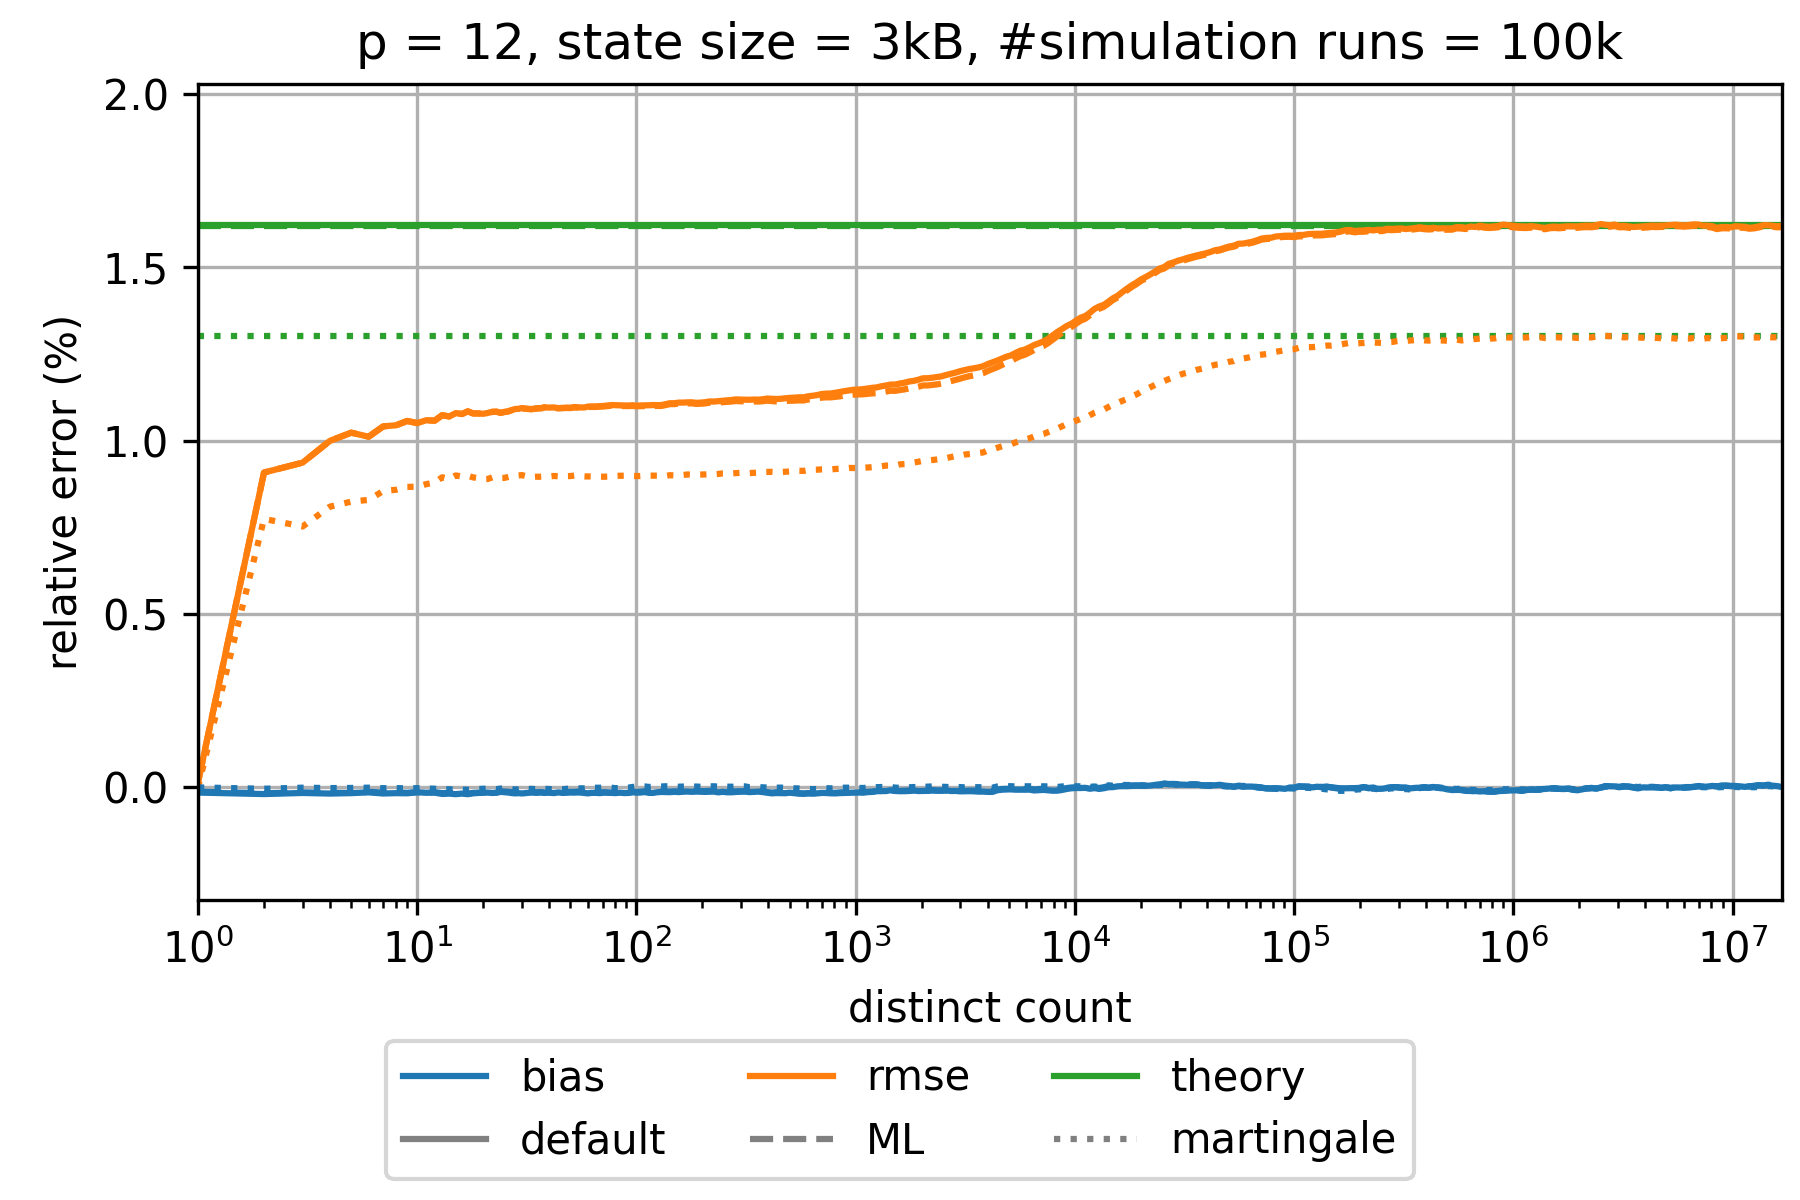

Data behind this chart, as committed beside it:
sketch_name=hyperloglog; p=12; num_cycles=100000
distinct count; relative bias default; relative rmse default; theoretical relative standard error defa…; relative bias martingale; relative rmse martingale; theoretical relative standard error mart…; relative bias maximum likelihood; relative rmse maximum likelihood; theoretical relative standard error maxi…; relative bias small range corrected raw; relative rmse small range corrected raw; theoretical relative standard error smal…; relative bias corrected raw; relative rmse corrected raw; theoretical relative standard error corr…
0.0; NaN; NaN; 0.01623; NaN; NaN; 0.01301; NaN; NaN; 0.0162; NaN; NaN; 0.01623; NaN; NaN; 0.01623
1.0; -1.4775206966123432E-4; 1.477520703942906E-4; 0.01623; 0.0; 0.0; 0.01301; -1.2480889471615329E-4; 1.408281913615999E-4; 0.0162; -1.4775206966123432E-4; 1.477520703942906E-4; 0.01623; -1.4775206966123432E-4; 1.477520703942906E-4; 0.01623
2.0; -1.9066278429098337E-4; 0.009084; 0.01623; -3.872996958396503E-5; 0.007746; 0.01301; -1.6797049800929941E-4; 0.009084; 0.0162; -1.9066278429098337E-4; 0.009084; 0.01623; -1.9066278429098337E-4; 0.009084; 0.01623
3.0; -1.590187038445518E-4; 0.00937; 0.01623; -7.444856116604819E-6; 0.007528; 0.01301; -1.4457435456843406E-4; 0.00937; 0.0162; -1.590187038445518E-4; 0.00937; 0.01623; -1.590187038445518E-4; 0.00937; 0.01623
4.0; -1.7653852946146394E-4; 0.009999; 0.01623; -1.869438070024789E-5; 0.008101; 0.01301; -1.5412155297542905E-4; 0.009999; 0.0162; -1.7653852946146394E-4; 0.009999; 0.01623; -1.7653852946146394E-4; 0.009999; 0.01623
5.0; -1.6364855100791558E-4; 0.01023; 0.01623; -1.4895221020388242E-5; 0.008244; 0.01301; -1.5729652991722877E-4; 0.01023; 0.0162; -1.6364855100791558E-4; 0.01023; 0.01623; -1.6364855100791558E-4; 0.01023; 0.01623
6.0; -1.4127437094423254E-4; 0.01012; 0.01623; -6.942030281127305E-6; 0.008296; 0.01301; -1.2689383407274766E-4; 0.01012; 0.0162; -1.4127437094423254E-4; 0.01012; 0.01623; -1.4127437094423254E-4; 0.01012; 0.01623
7.0; -1.7424151963569773E-4; 0.01042; 0.01623; -2.23337878142281E-5; 0.008553; 0.01301; -1.4889208276930863E-4; 0.01042; 0.0162; -1.7424151963569773E-4; 0.01042; 0.01623; -1.7424151963569773E-4; 0.01042; 0.01623
8.0; -1.648104579235954E-4; 0.01045; 0.01623; -1.9788845448009928E-5; 0.008586; 0.01301; -1.4245488710147504E-4; 0.01045; 0.0162; -1.648104579235954E-4; 0.01045; 0.01623; -1.648104579235954E-4; 0.01045; 0.01623
9.0; -1.684251487019289E-4; 0.01057; 0.01623; -2.6428691994963645E-5; 0.00867; 0.01301; -1.5593530902134395E-4; 0.01057; 0.0162; -1.684251487019289E-4; 0.01057; 0.01623; -1.684251487019289E-4; 0.01057; 0.01623
10.0; -1.3982325336911892E-4; 0.01051; 0.01623; -2.047759596193535E-5; 0.008675; 0.01301; -1.333499188400828E-4; 0.01051; 0.0162; -1.3982325336911892E-4; 0.01051; 0.01623; -1.3982325336911892E-4; 0.01051; 0.01623
11.0; -1.5349321454302754E-4; 0.01059; 0.01623; -3.086218872851183E-5; 0.00875; 0.01301; -1.4533143481159827E-4; 0.01059; 0.0162; -1.5349321454302754E-4; 0.01059; 0.01623; -1.5349321454302754E-4; 0.01059; 0.01623
12.0; -1.4967625622236479E-4; 0.01058; 0.01623; -3.764241540400008E-5; 0.008793; 0.01301; -1.3534312622157433E-4; 0.01058; 0.0162; -1.4967625622236479E-4; 0.01058; 0.01623; -1.4967625622236479E-4; 0.01058; 0.01623
13.0; -1.876862441583569E-4; 0.01074; 0.01623; -6.478455257578314E-5; 0.008948; 0.01301; -1.66404346010793E-4; 0.01074; 0.0162; -1.876862441583569E-4; 0.01074; 0.01623; -1.876862441583569E-4; 0.01074; 0.01623
14.0; -1.780833162385312E-4; 0.0107; 0.01623; -5.209864958925157E-5; 0.008894; 0.01301; -1.5252233536299818E-4; 0.0107; 0.0162; -1.780833162385312E-4; 0.0107; 0.01623; -1.780833162385312E-4; 0.0107; 0.01623
15.0; -1.9359235095435325E-4; 0.0108; 0.01623; -7.233809087756181E-5; 0.009; 0.01301; -1.681647872502299E-4; 0.0108; 0.0162; -1.9359235095435325E-4; 0.0108; 0.01623; -1.9359235095435325E-4; 0.0108; 0.01623
16.0; -1.7737990447068953E-4; 0.01077; 0.01623; -6.29823239265245E-5; 0.008968; 0.01301; -1.5528909568768013E-4; 0.01077; 0.0162; -1.7737990447068953E-4; 0.01077; 0.01623; -1.7737990447068953E-4; 0.01077; 0.01623
17.0; -1.9382488341860467E-4; 0.01085; 0.01623; -6.816463865161793E-5; 0.008991; 0.01301; -1.7660544374778443E-4; 0.01085; 0.0162; -1.9382488341860467E-4; 0.01085; 0.01623; -1.9382488341860467E-4; 0.01085; 0.01623
18.0; -1.685503179356801E-4; 0.01079; 0.01623; -5.538467800554622E-5; 0.008943; 0.01301; -1.565258241771165E-4; 0.01079; 0.0162; -1.685503179356801E-4; 0.01079; 0.01623; -1.685503179356801E-4; 0.01079; 0.01623
19.0; -1.606187912389579E-4; 0.01079; 0.01623; -4.594712014634384E-5; 0.008921; 0.01301; -1.5235411431797596E-4; 0.01079; 0.0162; -1.606187912389579E-4; 0.01079; 0.01623; -1.606187912389579E-4; 0.01079; 0.01623
20.0; -1.5073128522925962E-4; 0.01078; 0.01623; -3.884654749316923E-5; 0.008894; 0.01301; -1.4453527546621911E-4; 0.01077; 0.0162; -1.5073128522925962E-4; 0.01078; 0.01623; -1.5073128522925962E-4; 0.01078; 0.01623
21.0; -1.491596138871967E-4; 0.0108; 0.01623; -3.56596862317478E-5; 0.008899; 0.01301; -1.4298483741946174E-4; 0.0108; 0.0162; -1.491596138871967E-4; 0.0108; 0.01623; -1.491596138871967E-4; 0.0108; 0.01623
22.0; -1.5937151480448043E-4; 0.01084; 0.01623; -4.954074615930983E-5; 0.008946; 0.01301; -1.5138278699041913E-4; 0.01083; 0.0162; -1.5937151480448043E-4; 0.01084; 0.01623; -1.5937151480448043E-4; 0.01084; 0.01623
23.0; -1.5291428575785654E-4; 0.01084; 0.01623; -4.9909480391883675E-5; 0.00896; 0.01301; -1.421235871732884E-4; 0.01084; 0.0162; -1.5291428575785654E-4; 0.01084; 0.01623; -1.5291428575785654E-4; 0.01084; 0.01623
24.0; -1.2765654271166288E-4; 0.01081; 0.01623; -3.3852458429042984E-5; 0.008927; 0.01301; -1.1322331736350587E-4; 0.0108; 0.0162; -1.2765654271166288E-4; 0.01081; 0.01623; -1.2765654271166288E-4; 0.01081; 0.01623
25.0; -1.3643793283925625E-4; 0.01083; 0.01623; -3.264737783314593E-5; 0.00893; 0.01301; -1.1835733667039713E-4; 0.01083; 0.0162; -1.3643793283925625E-4; 0.01083; 0.01623; -1.3643793283925625E-4; 0.01083; 0.01623
26.0; -1.46258256727518E-4; 0.01085; 0.01623; -4.342856754604641E-5; 0.008958; 0.01301; -1.249909588297958E-4; 0.01085; 0.0162; -1.46258256727518E-4; 0.01085; 0.01623; -1.46258256727518E-4; 0.01085; 0.01623
27.0; -1.6220629643730387E-4; 0.01089; 0.01623; -5.5199034894942585E-5; 0.008983; 0.01301; -1.3832628939752827E-4; 0.01088; 0.0162; -1.6220629643730387E-4; 0.01089; 0.01623; -1.6220629643730387E-4; 0.01089; 0.01623
28.0; -1.7041717957723312E-4; 0.01092; 0.01623; -5.637932968658926E-5; 0.008992; 0.01301; -1.448540801666527E-4; 0.01091; 0.0162; -1.7041717957723312E-4; 0.01092; 0.01623; -1.7041717957723312E-4; 0.01092; 0.01623
29.0; -1.6423841086477917E-4; 0.01092; 0.01623; -5.5684171949657106E-5; 0.009002; 0.01301; -1.3809441262945798E-4; 0.01092; 0.0162; -1.6423841086477917E-4; 0.01092; 0.01623; -1.6423841086477917E-4; 0.01092; 0.01623
30.0; -1.7324105490841888E-4; 0.01095; 0.01623; -6.166778698190612E-5; 0.00901; 0.01301; -1.4743551715859358E-4; 0.01094; 0.0162; -1.7324105490841888E-4; 0.01095; 0.01623; -1.7324105490841888E-4; 0.01095; 0.01623
31.0; -1.6383950878601428E-4; 0.01093; 0.01623; -5.230126295266343E-5; 0.008987; 0.01301; -1.3913702764669757E-4; 0.01092; 0.0162; -1.6383950878601428E-4; 0.01093; 0.01623; -1.6383950878601428E-4; 0.01093; 0.01623
32.0; -1.5390554216889281E-4; 0.01092; 0.01623; -4.848524509972427E-5; 0.008973; 0.01301; -1.307801197200613E-4; 0.01092; 0.0162; -1.5390554216889281E-4; 0.01092; 0.01623; -1.5390554216889281E-4; 0.01092; 0.01623
33.0; -1.4883339536467076E-4; 0.01092; 0.01623; -4.087916181372545E-5; 0.008954; 0.01301; -1.2783587361243394E-4; 0.01091; 0.0162; -1.4883339536467076E-4; 0.01092; 0.01623; -1.4883339536467076E-4; 0.01092; 0.01623
34.0; -1.5015201231793863E-4; 0.01092; 0.01623; -4.549628847284514E-5; 0.008959; 0.01301; -1.318376354192394E-4; 0.01092; 0.0162; -1.5015201231793863E-4; 0.01092; 0.01623; -1.5015201231793863E-4; 0.01092; 0.01623
35.0; -1.5490531481775197E-4; 0.01094; 0.01623; -4.6641143833777126E-5; 0.008963; 0.01301; -1.3934412401132444E-4; 0.01093; 0.0162; -1.5490531481775197E-4; 0.01094; 0.01623; -1.5490531481775197E-4; 0.01094; 0.01623
36.0; -1.4869380868655173E-4; 0.01094; 0.01623; -4.433252740835813E-5; 0.008962; 0.01301; -1.3562714173681346E-4; 0.01093; 0.0162; -1.4869380868655173E-4; 0.01094; 0.01623; -1.4869380868655173E-4; 0.01094; 0.01623
37.0; -1.4618741605910935E-4; 0.01094; 0.01623; -4.346380036341812E-5; 0.008966; 0.01301; -1.352763779577733E-4; 0.01094; 0.0162; -1.4618741605910935E-4; 0.01094; 0.01623; -1.4618741605910935E-4; 0.01094; 0.01623
38.0; -1.5731248293592937E-4; 0.01097; 0.01623; -4.7365902257153306E-5; 0.008974; 0.01301; -1.478904165300916E-4; 0.01096; 0.0162; -1.5731248293592937E-4; 0.01097; 0.01623; -1.5731248293592937E-4; 0.01097; 0.01623
39.0; -1.4982483524276117E-4; 0.01096; 0.01623; -4.3804694043900045E-5; 0.008969; 0.01301; -1.4179860984865207E-4; 0.01095; 0.0162; -1.4982483524276117E-4; 0.01096; 0.01623; -1.4982483524276117E-4; 0.01096; 0.01623
40.0; -1.5041131315522555E-4; 0.01096; 0.01623; -4.566908771748938E-5; 0.008969; 0.01301; -1.4317574398988575E-4; 0.01095; 0.0162; -1.5041131315522555E-4; 0.01096; 0.01623; -1.5041131315522555E-4; 0.01096; 0.01623
42.0; -1.6235807990273122E-4; 0.01096; 0.01623; -5.573895507102376E-5; 0.008986; 0.01301; -1.5516550015213295E-4; 0.01095; 0.0162; -1.6235807990273122E-4; 0.01096; 0.01623; -1.6235807990273122E-4; 0.01096; 0.01623
44.0; -1.4334099553406466E-4; 0.01094; 0.01623; -4.7387617415606826E-5; 0.008975; 0.01301; -1.3488584567323148E-4; 0.01093; 0.0162; -1.4334099553406466E-4; 0.01094; 0.01623; -1.4334099553406466E-4; 0.01094; 0.01623
46.0; -1.575315813884766E-4; 0.01095; 0.01623; -5.235119896043875E-5; 0.008992; 0.01301; -1.4651732317929643E-4; 0.01094; 0.0162; -1.575315813884766E-4; 0.01095; 0.01623; -1.575315813884766E-4; 0.01095; 0.01623
48.0; -1.5151193851854666E-4; 0.01096; 0.01623; -4.0223952370163164E-5; 0.008981; 0.01301; -1.3737239331883244E-4; 0.01095; 0.0162; -1.5151193851854666E-4; 0.01096; 0.01623; -1.5151193851854666E-4; 0.01096; 0.01623
50.0; -1.4621800811214896E-4; 0.01095; 0.01623; -3.3009217417814386E-5; 0.008983; 0.01301; -1.2861451096957805E-4; 0.01094; 0.0162; -1.4621800811214896E-4; 0.01095; 0.01623; -1.4621800811214896E-4; 0.01095; 0.01623
52.0; -1.4986003864394905E-4; 0.01097; 0.01623; -4.235422748869674E-5; 0.008997; 0.01301; -1.2857510046226987E-4; 0.01096; 0.0162; -1.4986003864394905E-4; 0.01097; 0.01623; -1.4986003864394905E-4; 0.01097; 0.01623
54.0; -1.4439998397884033E-4; 0.01097; 0.01623; -2.9443632232746905E-5; 0.008987; 0.01301; -1.204399653660949E-4; 0.01096; 0.0162; -1.4439998397884033E-4; 0.01097; 0.01623; -1.4439998397884033E-4; 0.01097; 0.01623
56.0; -1.500779223846501E-4; 0.01096; 0.01623; -2.6028127446516304E-5; 0.008976; 0.01301; -1.2486854951539622E-4; 0.01095; 0.0162; -1.500779223846501E-4; 0.01096; 0.01623; -1.500779223846501E-4; 0.01096; 0.01623
58.0; -1.587730309510419E-4; 0.01096; 0.01623; -2.8006995039819257E-5; 0.008971; 0.01301; -1.328268057949472E-4; 0.01095; 0.0162; -1.587730309510419E-4; 0.01096; 0.01623; -1.587730309510419E-4; 0.01096; 0.01623
60.0; -1.70319986125758E-4; 0.01099; 0.01623; -2.5430541400640623E-5; 0.008973; 0.01301; -1.4484613727587073E-4; 0.01097; 0.0162; -1.70319986125758E-4; 0.01099; 0.01623; -1.70319986125758E-4; 0.01099; 0.01623
62.0; -1.5796924404564352E-4; 0.01099; 0.01623; -1.3188210517798147E-5; 0.008969; 0.01301; -1.3350029579837252E-4; 0.01098; 0.0162; -1.5796924404564352E-4; 0.01099; 0.01623; -1.5796924404564352E-4; 0.01099; 0.01623
65.0; -1.5583476949286836E-4; 0.01099; 0.01623; -8.977812408025466E-6; 0.008967; 0.01301; -1.3458975014012963E-4; 0.01098; 0.0162; -1.5583476949286836E-4; 0.01099; 0.01623; -1.5583476949286836E-4; 0.01099; 0.01623
68.0; -1.6374398068776471E-4; 0.011; 0.01623; -8.63140099887192E-6; 0.008968; 0.01301; -1.4686517635205103E-4; 0.01098; 0.0162; -1.6374398068776471E-4; 0.011; 0.01623; -1.6374398068776471E-4; 0.011; 0.01623
71.0; -1.4938291762752641E-4; 0.01101; 0.01623; -3.8635618337082895E-6; 0.008963; 0.01301; -1.3686138144425206E-4; 0.01099; 0.0162; -1.4938291762752641E-4; 0.01101; 0.01623; -1.4938291762752641E-4; 0.01101; 0.01623
74.0; -1.5229235480357015E-4; 0.01102; 0.01623; -3.532297240912831E-6; 0.008968; 0.01301; -1.4275445622622993E-4; 0.011; 0.0162; -1.5229235480357015E-4; 0.01102; 0.01623; -1.5229235480357015E-4; 0.01102; 0.01623
77.0; -1.5733547450755918E-4; 0.01103; 0.01623; -9.6230490460545E-6; 0.00897; 0.01301; -1.4985561974155108E-4; 0.01101; 0.0162; -1.5733547450755918E-4; 0.01103; 0.01623; -1.5733547450755918E-4; 0.01103; 0.01623
80.0; -1.6270437145859214E-4; 0.01103; 0.01623; -2.0297873283217196E-5; 0.008985; 0.01301; -1.569465274240364E-4; 0.01101; 0.0162; -1.6270437145859214E-4; 0.01103; 0.01623; -1.6270437145859214E-4; 0.01103; 0.01623
84.0; -1.5152950866631167E-4; 0.01102; 0.01623; -2.064535252612433E-5; 0.008992; 0.01301; -1.4494473966764713E-4; 0.011; 0.0162; -1.5152950866631167E-4; 0.01102; 0.01623; -1.5152950866631167E-4; 0.01102; 0.01623
... 253 more rows
